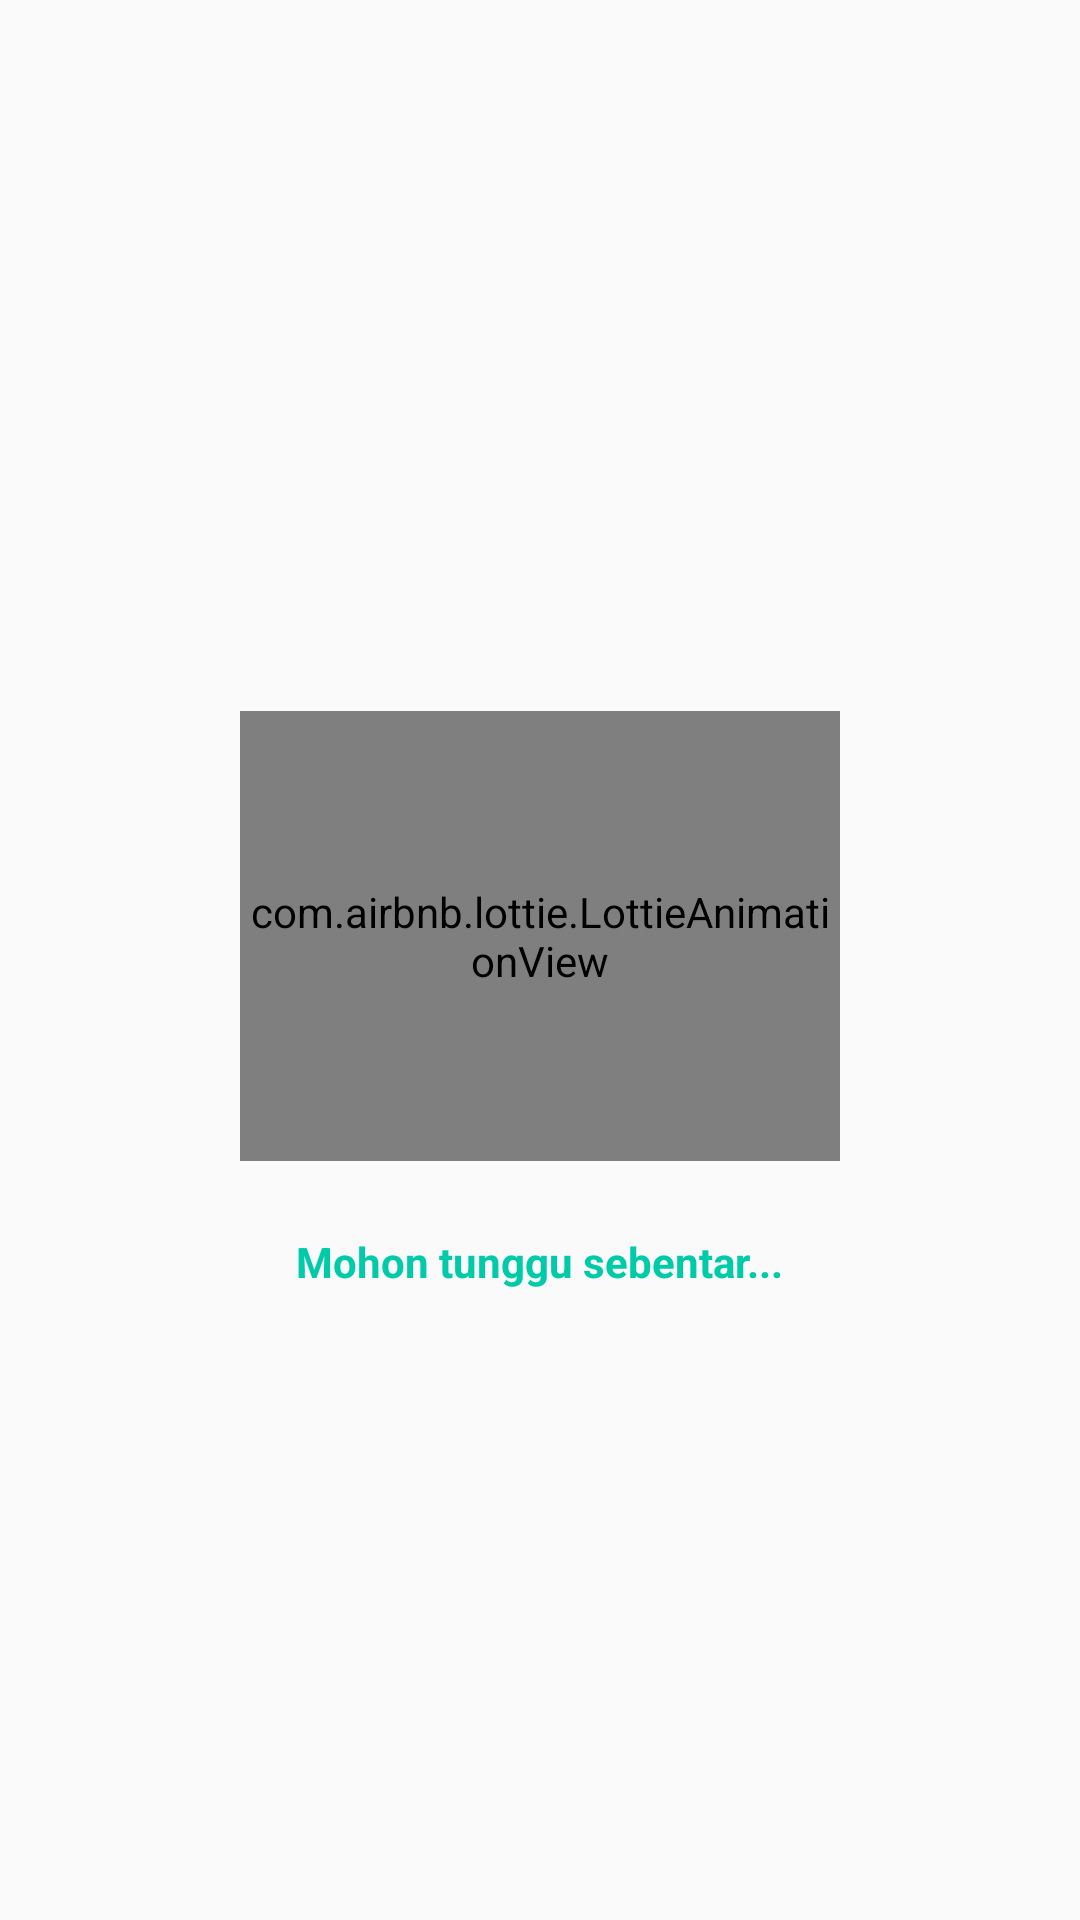

Layout XML and referenced resources for this Android screen:
<!-- AndroidManifest.xml: application theme AppTheme -->
<!-- res/layout/dialog_loading.xml -->
<?xml version="1.0" encoding="utf-8"?>
<RelativeLayout xmlns:android="http://schemas.android.com/apk/res/android"
    xmlns:app="http://schemas.android.com/apk/res-auto"
    android:layout_width="match_parent"
    android:layout_height="match_parent"
    android:layout_centerInParent="true"
    android:layout_centerHorizontal="true">

    <RelativeLayout
        android:layout_width="match_parent"
        android:layout_height="270dp"
        android:layout_centerInParent="true"
        android:layout_centerHorizontal="true">

        <RelativeLayout
            android:layout_width="350dp"
            android:layout_height="250dp"
            android:layout_alignParentBottom="true"
            android:layout_centerHorizontal="true"
            android:background="@drawable/loading">

            <com.airbnb.lottie.LottieAnimationView
                android:id="@+id/loading"
                android:layout_width="200dp"
                android:layout_height="150dp"
                android:layout_centerHorizontal="true"
                android:layout_marginTop="32dp"
                app:lottie_autoPlay="true"
                app:lottie_loop="true"
                app:lottie_rawRes="@raw/img_2" />

            <TextView
                android:layout_width="wrap_content"
                android:layout_height="wrap_content"
                android:layout_below="@id/loading"
                android:layout_centerHorizontal="true"
                android:layout_marginTop="24dp"
                android:text="Mohon tunggu sebentar..."
                android:textColor="@color/green"
                android:textStyle="bold" />

        </RelativeLayout>

    </RelativeLayout>

</RelativeLayout>
<!-- resources referenced by this layout -->
<resources>
  <color name="green">#00cba9</color>
  <style name="AppTheme" parent="Theme.AppCompat.Light.NoActionBar">
          
          <item name="colorPrimary">@color/colorPrimary</item>
          <item name="colorPrimaryDark">@color/colorPrimaryDark</item>
          <item name="colorAccent">@color/colorAccent</item>
  
          <item name="android:windowTranslucentStatus">true</item>
          <item name="android:windowTranslucentNavigation">false</item>
          <item name="android:windowDrawsSystemBarBackgrounds">false</item>
          <item name="android:windowLightStatusBar">true</item>
      </style>
  <color name="colorPrimary">#FFFFFF</color>
  <color name="colorPrimaryDark">#FFFFFF</color>
  <color name="colorAccent">#676565</color>
</resources>
